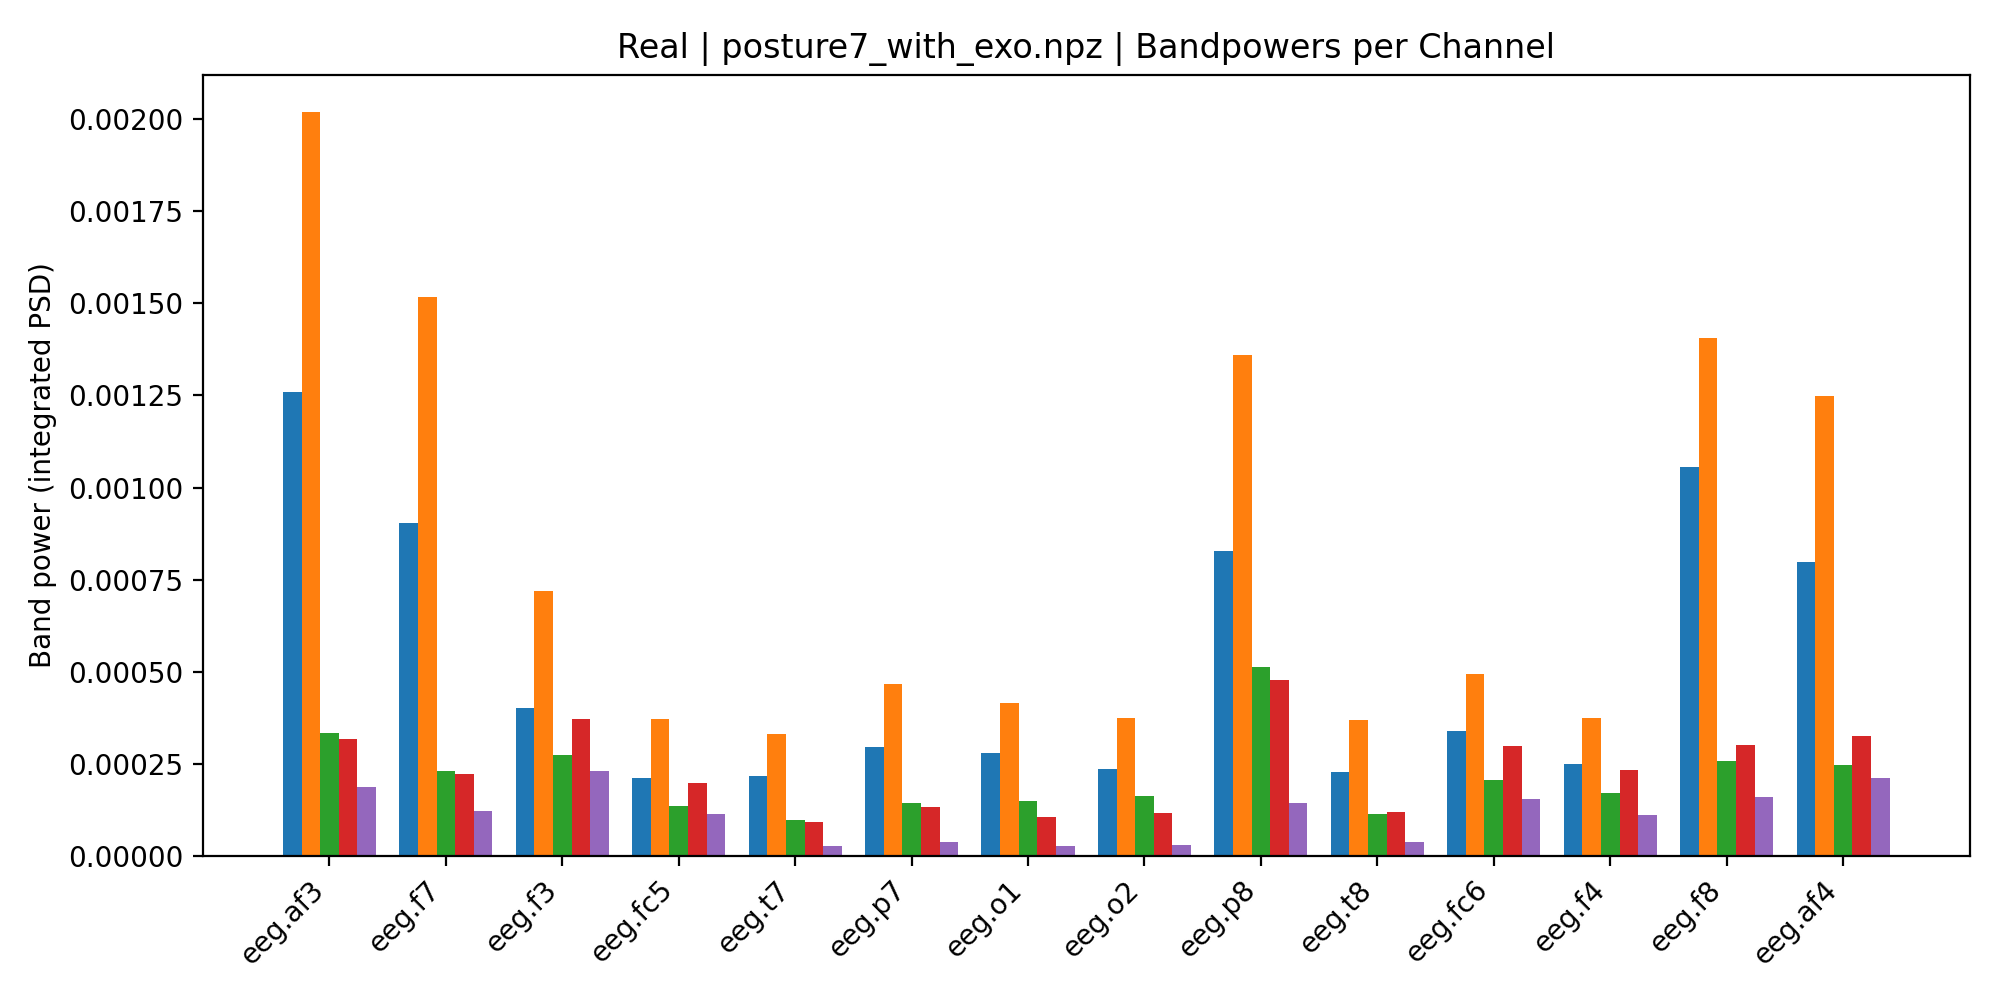

The table this chart was drawn from, first rows:
, Delta, Theta, Alpha, Beta, Gamma
eeg.af3, 0.001258, 0.002019, 0.0003335, 0.0003171, 0.0001892
eeg.f7, 0.0009026, 0.001516, 0.0002308, 0.0002224, 0.0001231
eeg.f3, 0.0004029, 0.0007198, 0.0002759, 0.0003723, 0.0002325
eeg.fc5, 0.0002131, 0.0003717, 0.0001357, 0.0001997, 0.0001135
eeg.t7, 0.0002172, 0.0003317, 9.916163862226744e-05, 9.408106393964984e-05, 2.6828882938222326e-05
eeg.p7, 0.0002959, 0.0004659, 0.0001437, 0.0001327, 3.866457810415703e-05
eeg.o1, 0.0002804, 0.0004167, 0.0001494, 0.0001073, 2.6911650570682924e-05
eeg.o2, 0.0002381, 0.0003757, 0.0001629, 0.0001165, 2.964431877798803e-05
eeg.p8, 0.000827, 0.00136, 0.0005144, 0.0004793, 0.000144
eeg.t8, 0.0002294, 0.0003707, 0.0001149, 0.0001208, 3.983157953869486e-05
eeg.fc6, 0.0003389, 0.0004957, 0.0002061, 0.0002989, 0.0001553
eeg.f4, 0.0002493, 0.0003747, 0.0001717, 0.000234, 0.0001115
eeg.f8, 0.001056, 0.001407, 0.0002582, 0.0003018, 0.0001613
eeg.af4, 0.0007974, 0.001249, 0.0002483, 0.0003273, 0.0002129
